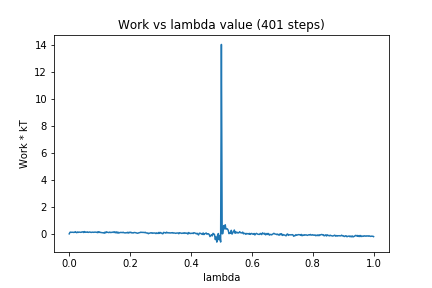

The table this chart was drawn from, first rows:
0, 0.0
1, 0.1141
2, 0.129
3, 0.1133
4, 0.1186
5, 0.1203
6, 0.1046
7, 0.1174
8, 0.1603
9, 0.1094
10, 0.0863
11, 0.1388
12, 0.1074
13, 0.1306
14, 0.1226
15, 0.1143
16, 0.1194
17, 0.1525
18, 0.1372
19, 0.101
20, 0.1709
21, 0.1143
22, 0.1325
23, 0.1184
24, 0.1471
25, 0.1076
26, 0.1257
27, 0.139
28, 0.1179
29, 0.1069
30, 0.1211
31, 0.1252
32, 0.113
33, 0.124
34, 0.1319
35, 0.1207
36, 0.1187
37, 0.09207
38, 0.1564
39, 0.09915
40, 0.1395
41, 0.1046
42, 0.09365
43, 0.09101
44, 0.08143
45, 0.09022
46, 0.04872
47, 0.1278
48, 0.0758
49, 0.1529
50, 0.1215
51, 0.1114
52, 0.0933
53, 0.1285
54, 0.09571
55, 0.1158
56, 0.1033
57, 0.125
58, 0.1415
59, 0.09696
60, 0.1476
... 340 more rows
